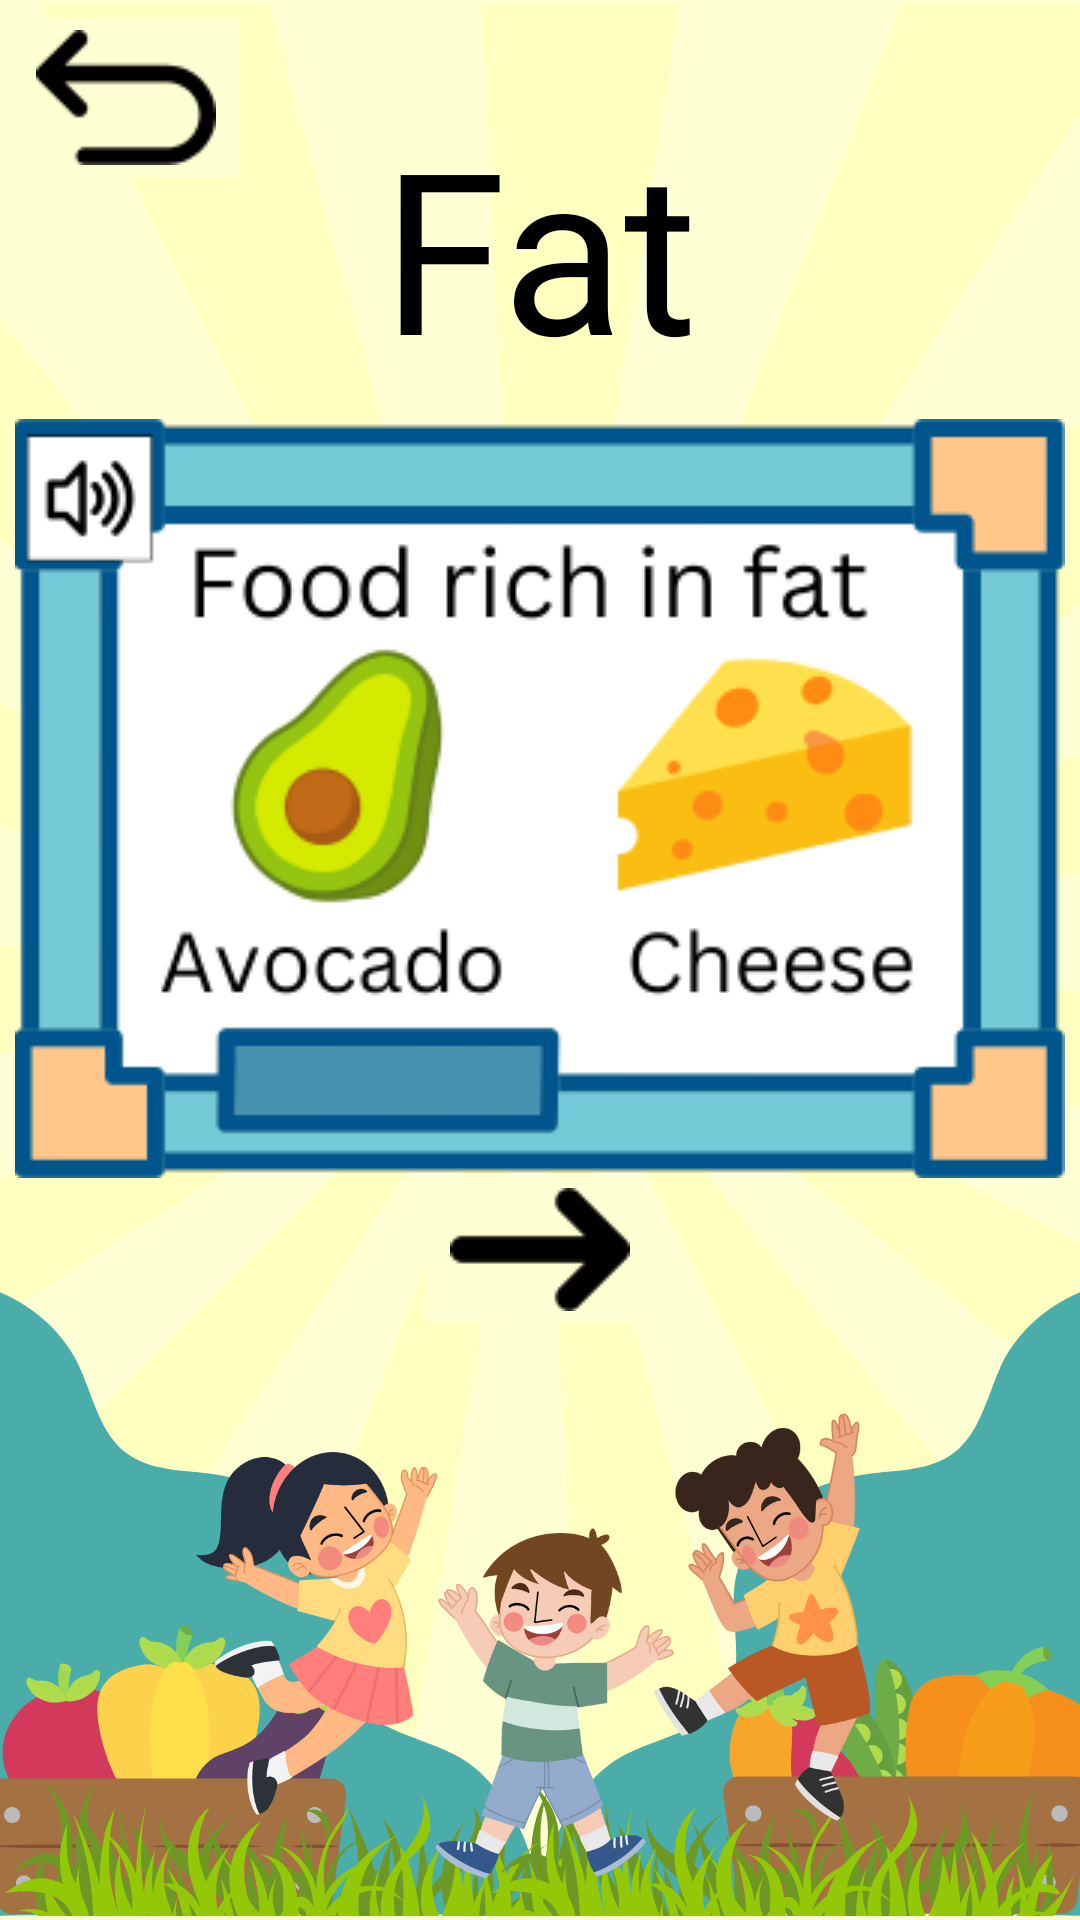

Reconstruct the res/layout file that produces this screen, plus the resources it refers to.
<!-- AndroidManifest.xml: application theme Theme.NutriQuiz -->
<!-- res/layout/activity_fat2.xml -->
<?xml version="1.0" encoding="utf-8"?>
<androidx.constraintlayout.widget.ConstraintLayout xmlns:android="http://schemas.android.com/apk/res/android"
    xmlns:app="http://schemas.android.com/apk/res-auto"
    xmlns:tools="http://schemas.android.com/tools"
    android:layout_width="match_parent"
    android:layout_height="match_parent"
    android:background="@drawable/learning_module_background"
    tools:context=".FatActivity2">

    <ImageButton
        android:id="@+id/btnBack"
        android:layout_width="wrap_content"
        android:layout_height="wrap_content"
        android:backgroundTint="#ffffd4"
        android:onClick="onClickBackBtn"
        android:src="@drawable/back"
        app:layout_constraintStart_toStartOf="parent"
        app:layout_constraintTop_toTopOf="parent"
        android:contentDescription="@string/back" />

    <ImageButton
        android:id="@+id/next"
        android:layout_width="wrap_content"
        android:layout_height="wrap_content"
        android:layout_marginBottom="200dp"
        android:backgroundTint="#ffffd4"
        android:contentDescription="@string/btnNext"
        android:onClick="onClickNextBtn"
        android:src="@drawable/next"
        app:layout_constraintBottom_toBottomOf="parent"
        app:layout_constraintEnd_toEndOf="parent"
        app:layout_constraintStart_toStartOf="parent"
        app:layout_constraintTop_toBottomOf="@+id/fatFood" />

    <TextView
        android:id="@+id/fat"
        android:layout_width="wrap_content"
        android:layout_height="wrap_content"
        android:layout_marginTop="24dp"
        android:layout_marginBottom="500dp"
        android:fontFamily="@font/comicsans"
        android:text="@string/fatText"
        android:textColor="#000000"
        android:textSize="75sp"
        app:layout_constraintBottom_toBottomOf="parent"
        app:layout_constraintEnd_toEndOf="parent"
        app:layout_constraintStart_toStartOf="parent"
        app:layout_constraintTop_toTopOf="parent" />

    <ImageButton
        android:id="@+id/fatFood"
        android:layout_width="wrap_content"
        android:layout_height="wrap_content"
        android:layout_marginTop="10dp"
        android:layout_marginBottom="250dp"
        android:background="@android:color/transparent"
        android:clickable="true"
        android:contentDescription="@string/fatFood"
        android:focusable="true"
        android:foreground="?android:attr/selectableItemBackground"
        android:onClick="onClickFatFood"
        android:src="@drawable/fat_food"
        app:layout_constraintBottom_toBottomOf="parent"
        app:layout_constraintEnd_toEndOf="parent"
        app:layout_constraintStart_toStartOf="parent"
        app:layout_constraintTop_toBottomOf="@+id/fat" />


</androidx.constraintlayout.widget.ConstraintLayout>
<!-- resources referenced by this layout -->
<resources>
  <!-- drawable back: png bitmap (drawable, 2297 bytes) -->
  <!-- drawable fat_food: png bitmap (drawable, 25824 bytes) -->
  <!-- drawable learning_module_background: png bitmap (drawable, 286238 bytes) -->
  <!-- drawable next: png bitmap (drawable, 1873 bytes) -->
  <string name="back">Back</string>
  <string name="btnNext">Next button</string>
  <string name="fatFood">Fat food button</string>
  <string name="fatText">Fat</string>
  <style name="Theme.NutriQuiz" parent="Base.Theme.NutriQuiz" />
  <style name="Base.Theme.NutriQuiz" parent="Theme.Material3.DayNight.NoActionBar">
          
          
      </style>
</resources>
